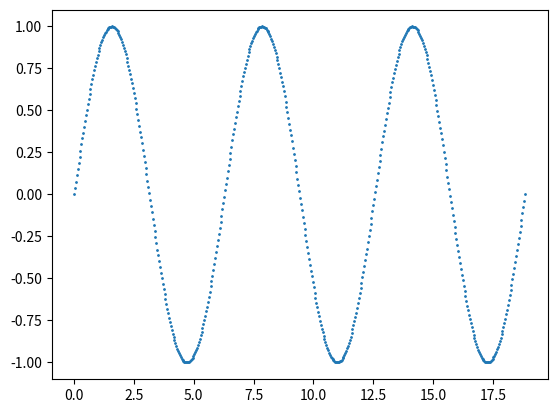

The script that saved this image: (Note: this script raises an exception after producing the figure.)
import numpy as np
import matplotlib.pyplot as plt

samples_number = 500
variance = 0.1

x = np.linspace(0, 6 * np.pi, samples_number)
u = np.sin(x)

plt.scatter(x,u,s=1)
plt.savefig('./Adaptive_control_files/{}'.format('u'))
plt.clf()

a = [1,1,1]
Φ = []
v = []
y = []

for u_k in range(2 , len(u)):
    v_k = a[0] * u[u_k] + a[1] * u[u_k-1] + a[2] * u[u_k-2]
    v.append(v_k)
    Φ_k = (np.array([u[u_k], u[u_k-1], u[u_k-2]])).reshape(1,3)
    Φ.append(Φ_k.T)

v = np.array(v)
Φ = np.array(Φ)

plt.scatter(x[2:],v,s=1)
plt.savefig('./Adaptive_control_files/{}'.format('v'))
plt.clf()

def sin_noise_generator(sin, samples_number, variance):
    noise = (np.random.rand(samples_number) - 0.5) * np.sqrt(12 * variance)
    return sin + noise

y = sin_noise_generator(v,samples_number-2,variance)
y = np.array(y)

plt.scatter(x[2:],y,s=1)
plt.savefig('./Adaptive_control_files/{}'.format('y'))
plt.clf()

def recursive_least_squares_algorithm(N):
    def recursive_P(N):
        if N == 0:
            P_0 = np.zeros((3,3))
            np.fill_diagonal(P_0,10**3)
            return P_0 
        else:
            P_prev = recursive_P(N-1) 
            P = P_prev - (P_prev @ Φ[N] @ Φ[N].T @ P_prev)/(1 + Φ[N].T @ P_prev @ Φ[N])
            return P
        
    a_list = []

    def recursive_a(N):
        if N == 0:
            a_0 = np.zeros((3,1))
            a_list.append(a_0)
            return a_0
        else:
            a_prev = recursive_a(N-1)
            a = a_prev + recursive_P(N) @ Φ[N] @ (v[N].reshape(1,1) - Φ[N].T @ a_prev)
            a_list.append(a)
            return a
    
    a = recursive_a(N)
    return a, a_list

a, a_list = recursive_least_squares_algorithm(samples_number-3)

a0_list = []
a1_list = []
a2_list = []

for n in range(0,len(a_list)):
    a0_list.append(a_list[n][0])
    a1_list.append(a_list[n][1])
    a2_list.append(a_list[n][2])

x = np.arange(samples_number-2)

plt.plot(x,a0_list,label='a0')
plt.plot(x,a1_list,label='a1')
plt.plot(x,a2_list,label='a2')
plt.savefig('./Adaptive_control_files/{}'.format("wykres"))
plt.clf()

plt.plot(x,y,label='y')
plt.savefig('./Adaptive_control_files/{}'.format("wykres2"))
plt.clf()

        
